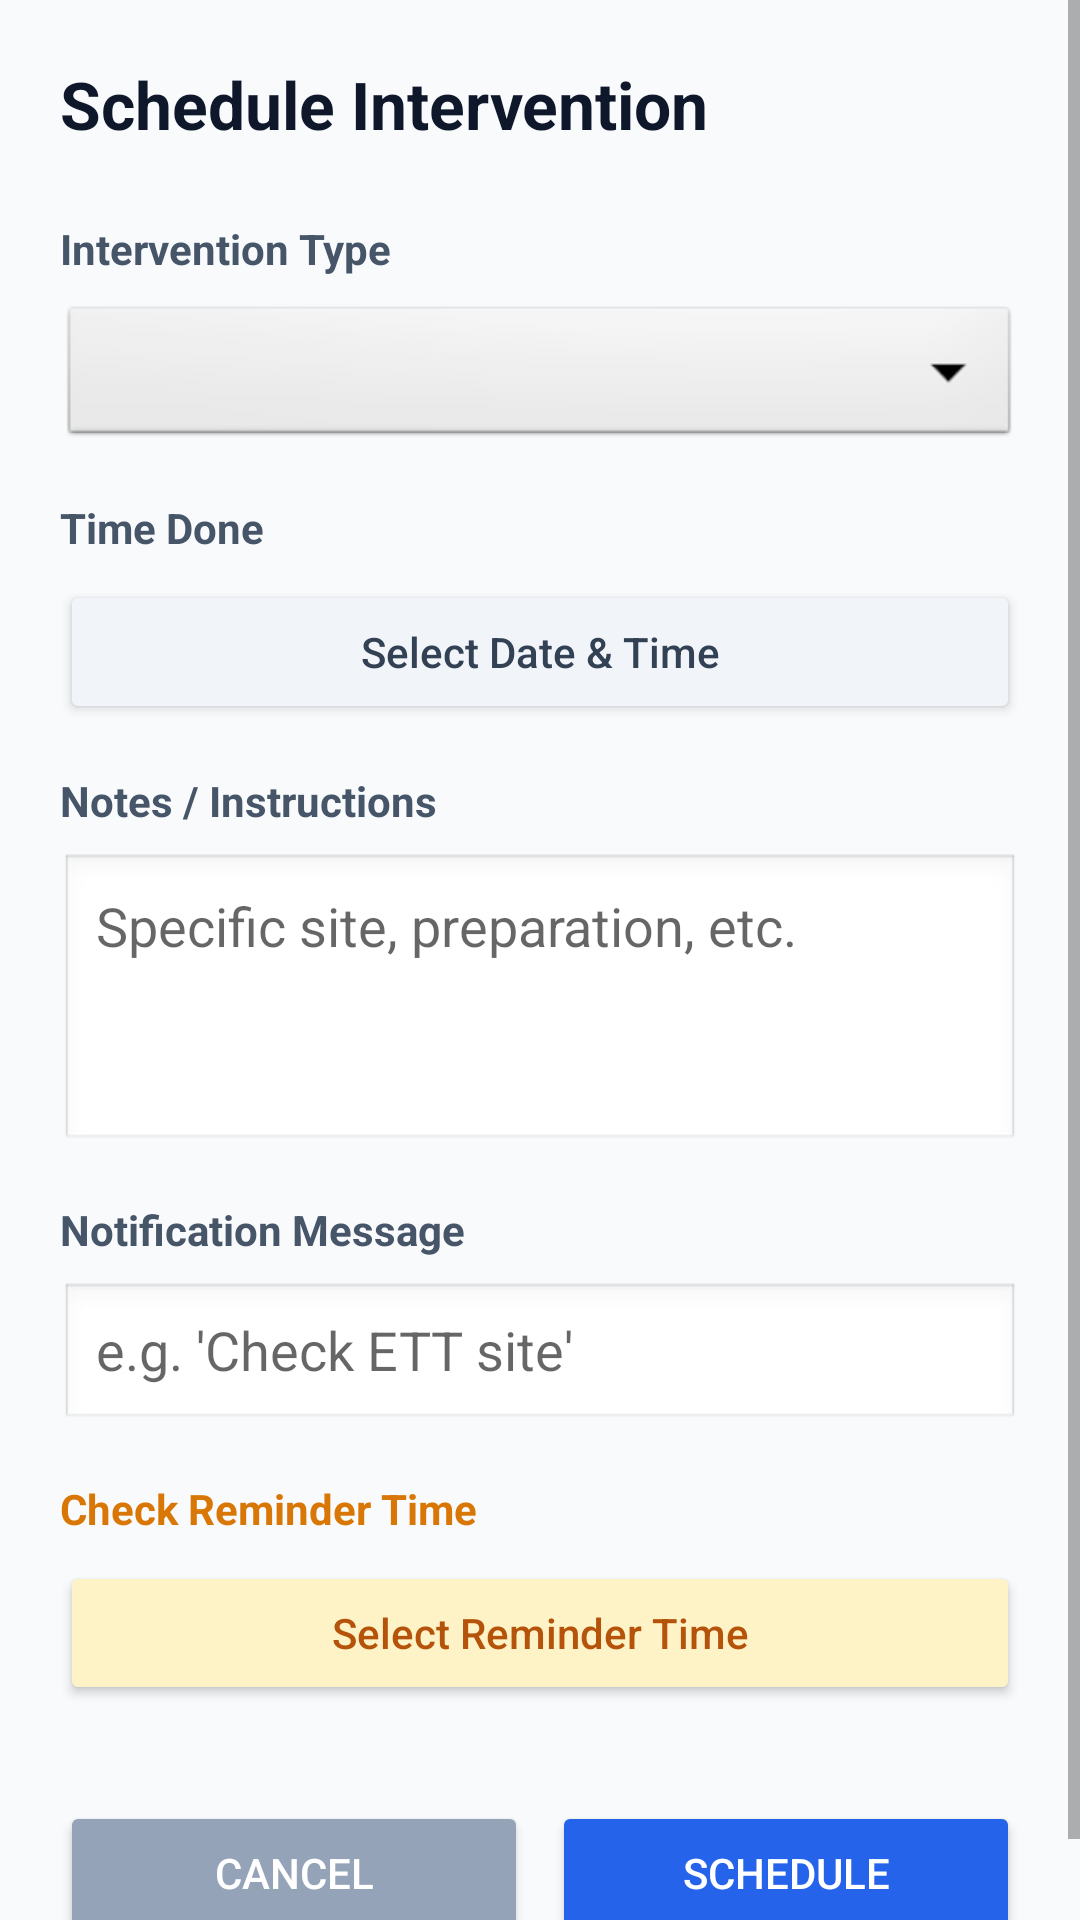

Produce the Android XML layout that renders to this screen, including the resource entries it uses.
<!-- AndroidManifest.xml: application theme Theme.ICUManager -->
<!-- res/layout/activity_add_intervention.xml -->
<?xml version="1.0" encoding="utf-8"?>
<ScrollView xmlns:android="http://schemas.android.com/apk/res/android"
    android:layout_width="match_parent"
    android:layout_height="match_parent"
    android:background="#F8FAFC">

    <LinearLayout
        android:layout_width="match_parent"
        android:layout_height="wrap_content"
        android:orientation="vertical"
        android:padding="20dp">

        <TextView
            android:layout_width="match_parent"
            android:layout_height="wrap_content"
            android:text="Schedule Intervention"
            android:textColor="#0F172A"
            android:textSize="22sp"
            android:textStyle="bold"
            android:layout_marginBottom="24dp" />

        <TextView
            android:layout_width="wrap_content"
            android:layout_height="wrap_content"
            android:text="Intervention Type"
            android:textColor="#475569"
            android:textSize="14sp"
            android:textStyle="bold"
            android:layout_marginBottom="8dp" />

        <Spinner
            android:id="@+id/spinnerType"
            android:layout_width="match_parent"
            android:layout_height="50dp"
            android:background="@android:drawable/btn_dropdown"
            android:layout_marginBottom="16dp" />

        <TextView
            android:id="@+id/labelProcedureName"
            android:layout_width="wrap_content"
            android:layout_height="wrap_content"
            android:text="Procedure Name"
            android:textColor="#475569"
            android:textSize="14sp"
            android:textStyle="bold"
            android:layout_marginBottom="8dp"
            android:visibility="gone" />

        <EditText
            android:id="@+id/editProcedureName"
            android:layout_width="match_parent"
            android:layout_height="50dp"
            android:background="@android:drawable/edit_text"
            android:hint="e.g. Laparotomy"
            android:paddingHorizontal="12dp"
            android:layout_marginBottom="16dp"
            android:visibility="gone" />

        <TextView
            android:layout_width="wrap_content"
            android:layout_height="wrap_content"
            android:text="Time Done"
            android:textColor="#475569"
            android:textSize="14sp"
            android:textStyle="bold"
            android:layout_marginBottom="8dp" />

        <Button
            android:id="@+id/btnTimeDone"
            android:layout_width="match_parent"
            android:layout_height="wrap_content"
            android:text="Select Date &amp; Time"
            android:textColor="#334155"
            android:backgroundTint="#F1F5F9"
            android:textAllCaps="false"
            android:layout_marginBottom="16dp" />

        <TextView
            android:layout_width="wrap_content"
            android:layout_height="wrap_content"
            android:text="Notes / Instructions"
            android:textColor="#475569"
            android:textSize="14sp"
            android:textStyle="bold"
            android:layout_marginBottom="8dp" />

        <EditText
            android:id="@+id/editNotes"
            android:layout_width="match_parent"
            android:layout_height="100dp"
            android:gravity="top|start"
            android:hint="Specific site, preparation, etc."
            android:background="@android:drawable/edit_text"
            android:padding="12dp"
            android:layout_marginBottom="16dp" />

        <TextView
            android:layout_width="wrap_content"
            android:layout_height="wrap_content"
            android:text="Notification Message"
            android:textColor="#475569"
            android:textSize="14sp"
            android:textStyle="bold"
            android:layout_marginBottom="8dp" />

        <EditText
            android:id="@+id/editNotificationText"
            android:layout_width="match_parent"
            android:layout_height="50dp"
            android:background="@android:drawable/edit_text"
            android:hint="e.g. 'Check ETT site'"
            android:paddingHorizontal="12dp"
            android:layout_marginBottom="16dp" />

        <TextView
            android:layout_width="wrap_content"
            android:layout_height="wrap_content"
            android:text="Check Reminder Time"
            android:textColor="#D97706"
            android:textSize="14sp"
            android:textStyle="bold"
            android:layout_marginBottom="8dp" />

        <Button
            android:id="@+id/btnCheckReminder"
            android:layout_width="match_parent"
            android:layout_height="wrap_content"
            android:text="Select Reminder Time"
            android:textColor="#B45309"
            android:backgroundTint="#FEF3C7"
            android:textAllCaps="false"
            android:layout_marginBottom="32dp" />

        <LinearLayout
            android:layout_width="match_parent"
            android:layout_height="wrap_content"
            android:orientation="horizontal">

            <Button
                android:id="@+id/btnCancel"
                android:layout_width="0dp"
                android:layout_weight="1"
                android:layout_height="wrap_content"
                android:text="Cancel"
                android:backgroundTint="#94A3B8"
                android:textColor="#FFFFFF"
                android:layout_marginEnd="8dp" />

            <Button
                android:id="@+id/btnSchedule"
                android:layout_width="0dp"
                android:layout_weight="1"
                android:layout_height="wrap_content"
                android:text="Schedule"
                android:backgroundTint="#2563EB"
                android:textColor="#FFFFFF" />

        </LinearLayout>
        
        <ProgressBar
            android:id="@+id/progressBar"
            android:layout_width="wrap_content"
            android:layout_height="wrap_content"
            android:layout_gravity="center"
            android:visibility="gone"
            android:layout_marginTop="16dp" />

    </LinearLayout>
</ScrollView>
<!-- resources referenced by this layout -->
<resources>
  <style name="Theme.ICUManager" parent="Theme.MaterialComponents.DayNight.NoActionBar">
          <item name="colorPrimary">#2563EB</item>
          <item name="colorPrimaryVariant">#1D4ED8</item>
          <item name="colorOnPrimary">#FFFFFF</item>
          <item name="colorSurface">#FFFFFF</item>
          <item name="colorOnSurface">#0F172A</item>
          <item name="android:statusBarColor">#0F172A</item>
      </style>
</resources>
